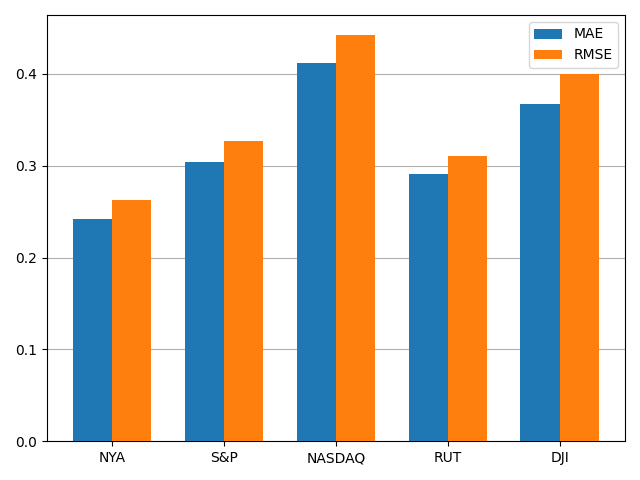

The file beside this chart, header and first rows:
, MAE, RMSE
NYA, 0.2425, 0.2623
S&P, 0.3043, 0.3268
NASDAQ, 0.4113, 0.442
RUT, 0.2909, 0.3105
DJI, 0.3669, 0.3998
